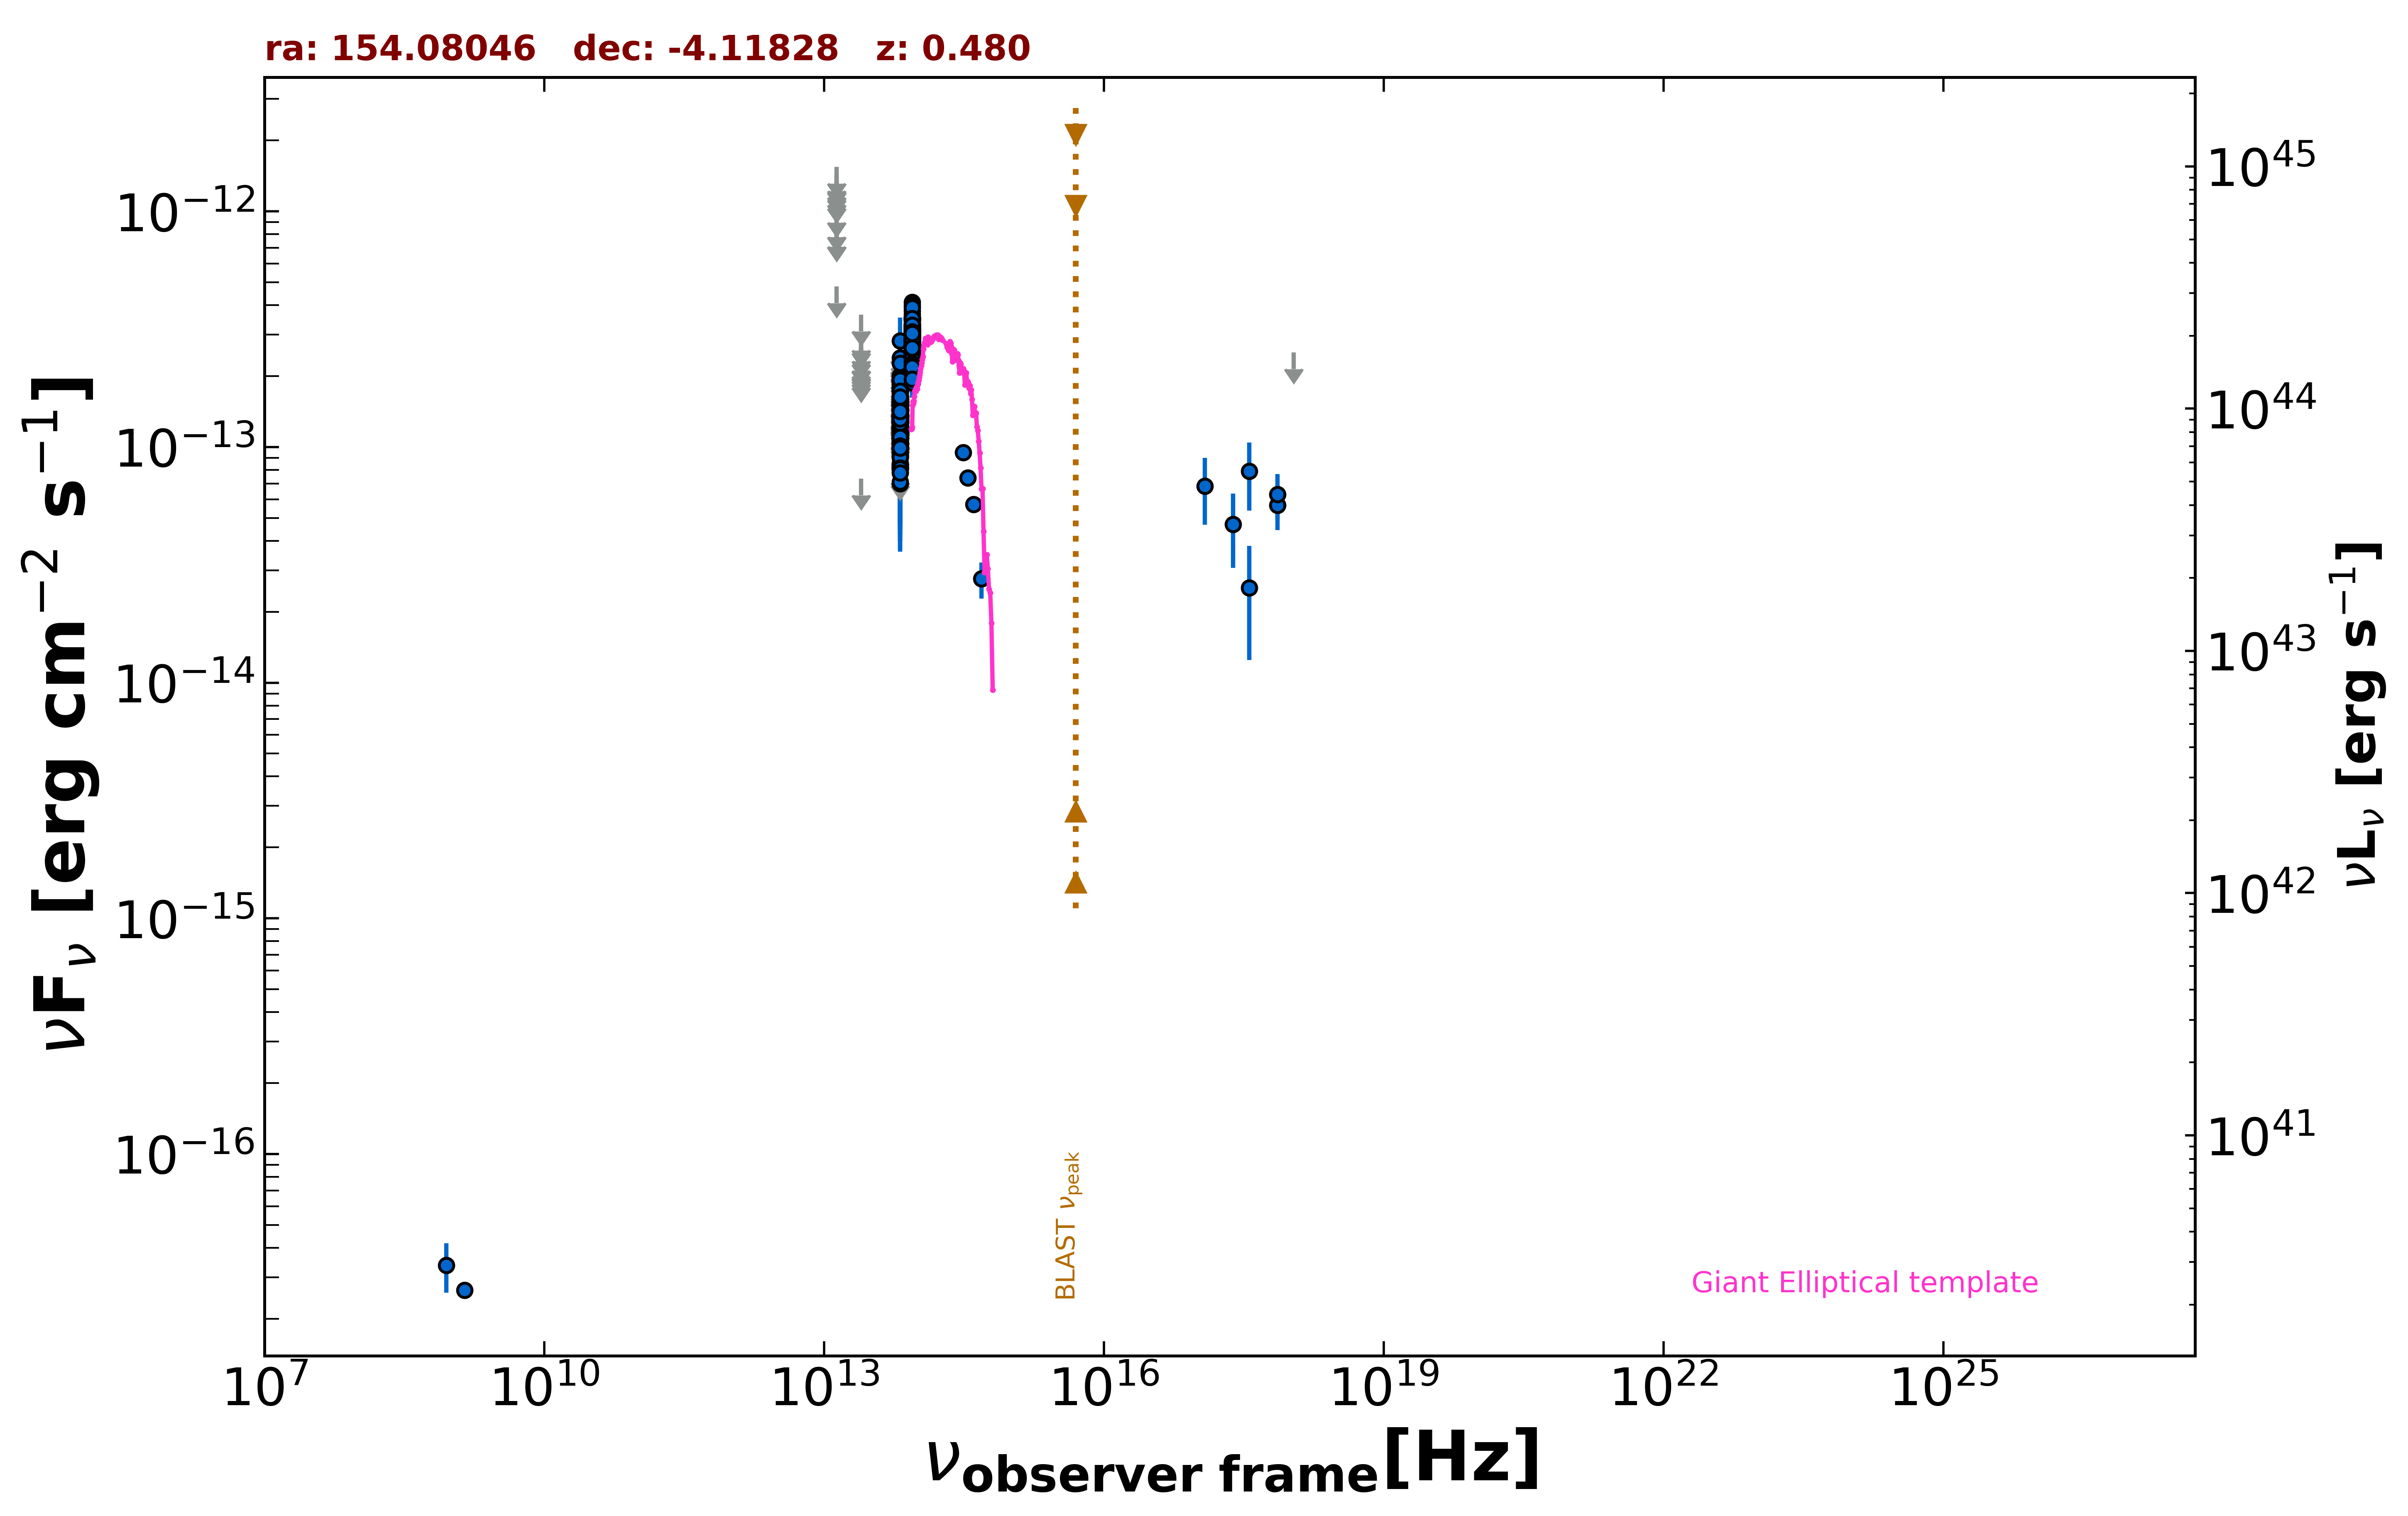

Source data for this figure (header and first rows):
freq., flux, err_flux, MJD_start, MJD_end, flag, catalog, reference
1.400e+09, 2.646e-17, 1.900e-18, 55000, 55000, , FIRST, White et al. 1997  ApJ  475 479
8.870e+08, 3.371e-17, 7.985e-18, 55000, 55000, , RACS, Hale et al. 2021  PASA  38  e058
2.418e+17, 4.705e-14, 1.629e-14, 54785, 55377, , 1OUSX, Giommi et al. in preparation
3.627e+17, 2.530e-14, 1.283e-14, 54785, 55377, , 1OUSX, Giommi et al. in preparation
7.253e+17, 5.673e-14, 1.233e-14, 54785, 55377, , 1OUSX, Giommi et al. in preparation
1.088e+18, 2.525e-13, 0.000e+00, 54785, 55377, UL, 1OUSX, Giommi et al. in preparation
7.253e+17, 6.295e-14, 1.388e-14, 55000, 55000, , 2SXPS, Evans et al. 2020  ApJS  247  54
1.209e+17, 6.831e-14, 2.146e-14, 55000, 55000, , 2SXPS, Evans et al. 2020  ApJS  247  54
3.627e+17, 7.915e-14, 2.546e-14, 55000, 55000, , 2SXPS, Evans et al. 2020  ApJS  247  54
8.817e+13, 2.107e-13, 2.450e-15, 55000, 55000, , UNWISE, Schlafly et al. 2019  ApJS  240  30
6.517e+13, 1.048e-13, 3.450e-15, 55000, 55000, , UNWISE, Schlafly et al. 2019  ApJS  240  30
8.817e+13, 2.538e-13, 8.400e-15, 55000, 55000, , WISE, Wright et al. 2010  AJ  140  1868
6.517e+13, 1.174e-13, 8.000e-15, 55000, 55000, , WISE, Wright et al. 2010  AJ  140  1868
2.498e+13, 7.337e-14, 0.000e+00, 55000, 55000, UL, WISE, Wright et al. 2010  AJ  140  1868
1.363e+13, 4.812e-13, 0.000e+00, 55000, 55000, UL, WISE, Wright et al. 2010  AJ  140  1868
8.817e+13, 2.524e-13, 4.180e-14, 56993, 56993, , NEOWISE, Mainzer et al. 2014  ApJ  792  30
6.517e+13, 1.636e-13, 0.000e+00, 56993, 56993, UL, NEOWISE, Mainzer et al. 2014  ApJ  792  30
8.817e+13, 2.861e-13, 2.560e-14, 56993, 56993, , NEOWISE, Mainzer et al. 2014  ApJ  792  30
6.517e+13, 8.231e-14, 3.775e-14, 56993, 56993, , NEOWISE, Mainzer et al. 2014  ApJ  792  30
8.817e+13, 2.957e-13, 3.465e-14, 56993, 56993, , NEOWISE, Mainzer et al. 2014  ApJ  792  30
6.517e+13, 1.444e-13, 3.705e-14, 56993, 56993, , NEOWISE, Mainzer et al. 2014  ApJ  792  30
8.817e+13, 2.829e-13, 2.665e-14, 56993, 56993, , NEOWISE, Mainzer et al. 2014  ApJ  792  30
6.517e+13, 1.068e-13, 4.055e-14, 56993, 56993, , NEOWISE, Mainzer et al. 2014  ApJ  792  30
8.817e+13, 2.332e-13, 2.580e-14, 56994, 56994, , NEOWISE, Mainzer et al. 2014  ApJ  792  30
6.517e+13, 1.510e-13, 5.380e-14, 56994, 56994, , NEOWISE, Mainzer et al. 2014  ApJ  792  30
8.817e+13, 2.729e-13, 3.020e-14, 56994, 56994, , NEOWISE, Mainzer et al. 2014  ApJ  792  30
6.517e+13, 1.449e-13, 3.835e-14, 56994, 56994, , NEOWISE, Mainzer et al. 2014  ApJ  792  30
8.817e+13, 2.960e-13, 2.535e-14, 56993, 56993, , NEOWISE, Mainzer et al. 2014  ApJ  792  30
6.517e+13, 1.272e-13, 4.756e-14, 56993, 56993, , NEOWISE, Mainzer et al. 2014  ApJ  792  30
8.817e+13, 2.623e-13, 2.615e-14, 56993, 56993, , NEOWISE, Mainzer et al. 2014  ApJ  792  30
6.517e+13, 1.308e-13, 3.561e-14, 56993, 56993, , NEOWISE, Mainzer et al. 2014  ApJ  792  30
8.817e+13, 3.778e-13, 3.100e-14, 56993, 56993, , NEOWISE, Mainzer et al. 2014  ApJ  792  30
6.517e+13, 1.174e-13, 3.919e-14, 56993, 56993, , NEOWISE, Mainzer et al. 2014  ApJ  792  30
8.817e+13, 3.186e-13, 2.675e-14, 56993, 56993, , NEOWISE, Mainzer et al. 2014  ApJ  792  30
6.517e+13, 8.066e-14, 3.490e-14, 56993, 56993, , NEOWISE, Mainzer et al. 2014  ApJ  792  30
8.817e+13, 3.510e-13, 4.080e-14, 56993, 56993, , NEOWISE, Mainzer et al. 2014  ApJ  792  30
6.517e+13, 1.166e-13, 0.000e+00, 56993, 56993, UL, NEOWISE, Mainzer et al. 2014  ApJ  792  30
8.817e+13, 2.542e-13, 2.365e-14, 56993, 56993, , NEOWISE, Mainzer et al. 2014  ApJ  792  30
6.517e+13, 8.073e-14, 4.083e-14, 56993, 56993, , NEOWISE, Mainzer et al. 2014  ApJ  792  30
8.817e+13, 3.227e-13, 2.740e-14, 57355, 57355, , NEOWISE, Mainzer et al. 2014  ApJ  792  30
6.517e+13, 1.221e-13, 3.803e-14, 57355, 57355, , NEOWISE, Mainzer et al. 2014  ApJ  792  30
8.817e+13, 2.858e-13, 4.490e-14, 57355, 57355, , NEOWISE, Mainzer et al. 2014  ApJ  792  30
6.517e+13, 2.828e-13, 7.185e-14, 57355, 57355, , NEOWISE, Mainzer et al. 2014  ApJ  792  30
8.817e+13, 3.079e-13, 3.470e-14, 57355, 57355, , NEOWISE, Mainzer et al. 2014  ApJ  792  30
6.517e+13, 1.355e-13, 4.918e-14, 57355, 57355, , NEOWISE, Mainzer et al. 2014  ApJ  792  30
8.817e+13, 2.962e-13, 2.435e-14, 57355, 57355, , NEOWISE, Mainzer et al. 2014  ApJ  792  30
6.517e+13, 1.194e-13, 3.869e-14, 57355, 57355, , NEOWISE, Mainzer et al. 2014  ApJ  792  30
8.817e+13, 2.692e-13, 2.660e-14, 57355, 57355, , NEOWISE, Mainzer et al. 2014  ApJ  792  30
6.517e+13, 9.823e-14, 3.995e-14, 57355, 57355, , NEOWISE, Mainzer et al. 2014  ApJ  792  30
8.817e+13, 3.119e-13, 3.020e-14, 57355, 57355, , NEOWISE, Mainzer et al. 2014  ApJ  792  30
6.517e+13, 1.509e-13, 0.000e+00, 57355, 57355, UL, NEOWISE, Mainzer et al. 2014  ApJ  792  30
8.817e+13, 3.048e-13, 2.585e-14, 57355, 57355, , NEOWISE, Mainzer et al. 2014  ApJ  792  30
6.517e+13, 1.851e-13, 0.000e+00, 57355, 57355, UL, NEOWISE, Mainzer et al. 2014  ApJ  792  30
8.817e+13, 2.890e-13, 3.145e-14, 57355, 57355, , NEOWISE, Mainzer et al. 2014  ApJ  792  30
6.517e+13, 1.350e-13, 3.815e-14, 57355, 57355, , NEOWISE, Mainzer et al. 2014  ApJ  792  30
8.817e+13, 2.704e-13, 2.995e-14, 57356, 57356, , NEOWISE, Mainzer et al. 2014  ApJ  792  30
6.517e+13, 1.428e-13, 0.000e+00, 57356, 57356, UL, NEOWISE, Mainzer et al. 2014  ApJ  792  30
8.817e+13, 3.079e-13, 2.955e-14, 57524, 57524, , NEOWISE, Mainzer et al. 2014  ApJ  792  30
6.517e+13, 2.301e-13, 0.000e+00, 57524, 57524, UL, NEOWISE, Mainzer et al. 2014  ApJ  792  30
8.817e+13, 3.108e-13, 3.180e-14, 57524, 57524, , NEOWISE, Mainzer et al. 2014  ApJ  792  30
... 491 more rows
